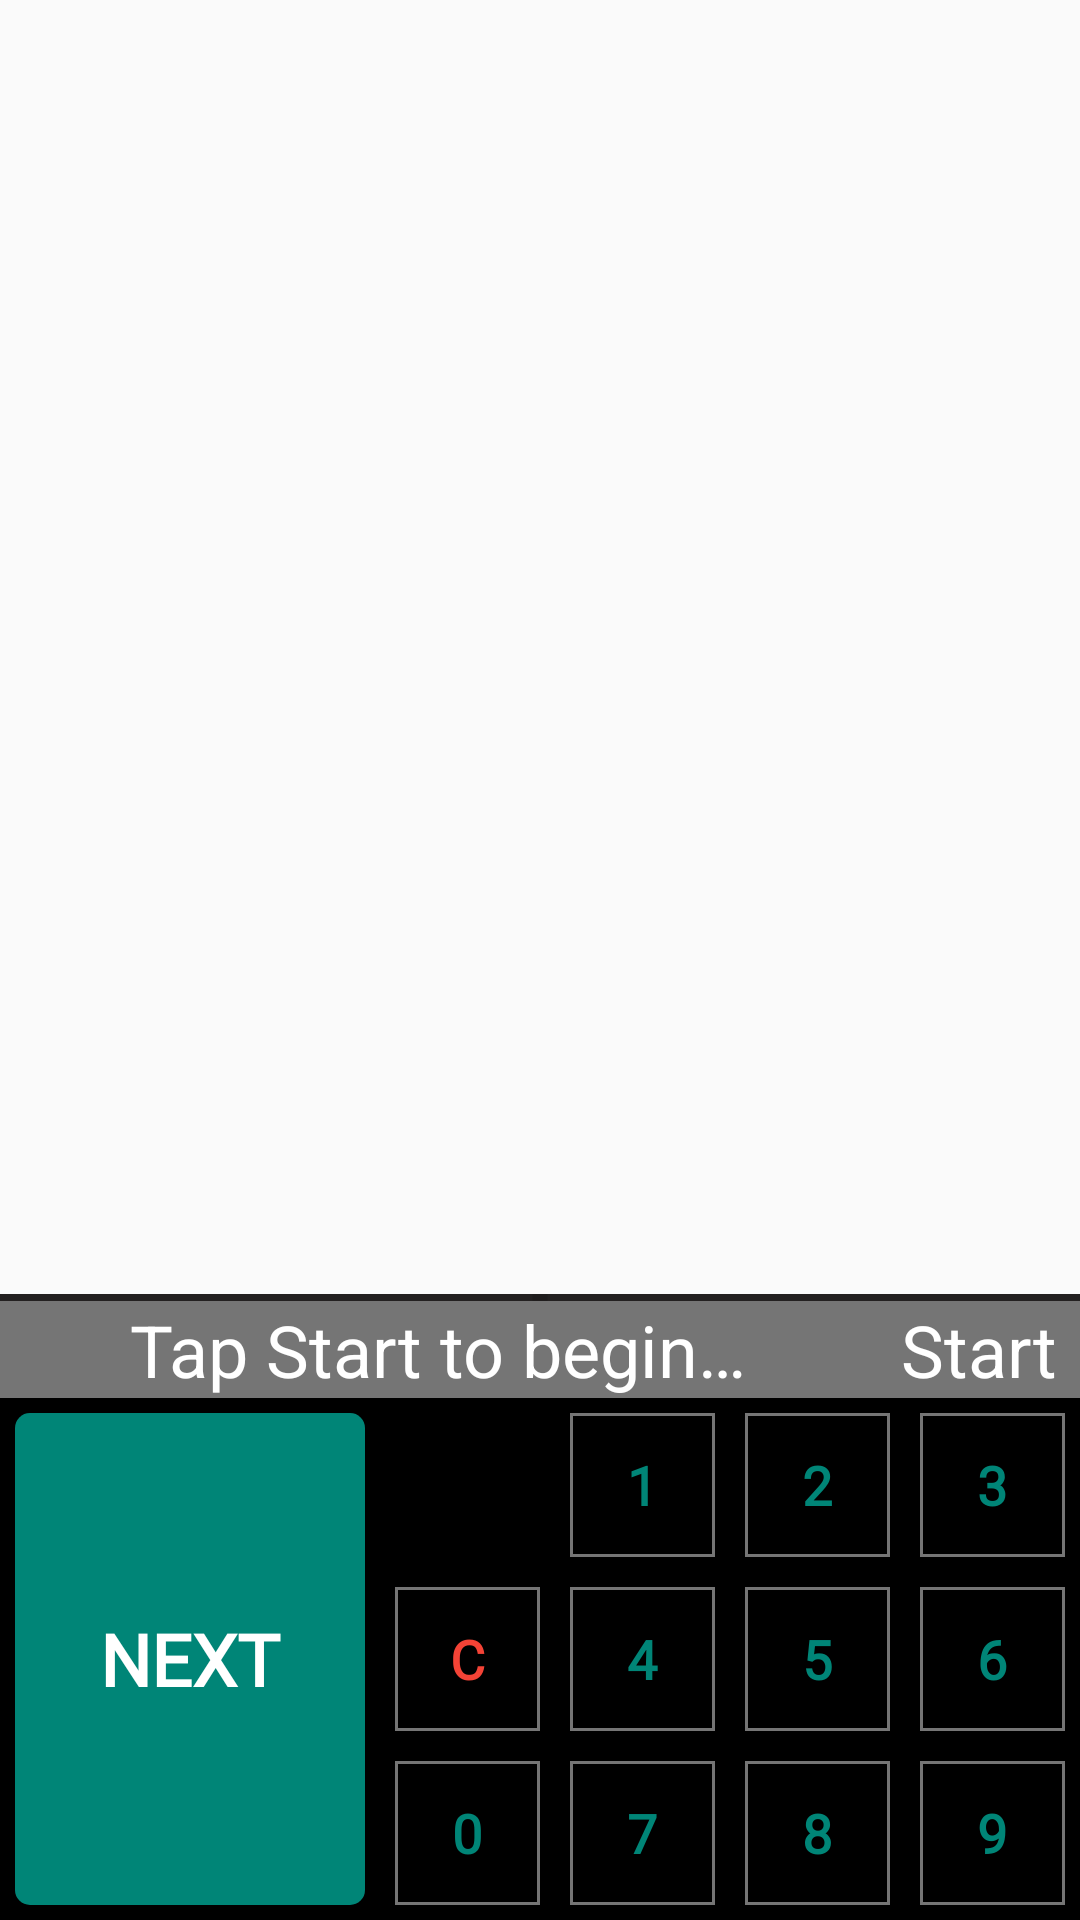

The Android layout XML behind this screen, and the referenced resources:
<!-- AndroidManifest.xml: application theme Theme.AppCompat.DayNight.NoActionBar -->
<!-- res/layout/fragment_player_scoring.xml -->
<?xml version="1.0" encoding="utf-8"?>
<androidx.constraintlayout.widget.ConstraintLayout xmlns:android="http://schemas.android.com/apk/res/android"
    xmlns:app="http://schemas.android.com/apk/res-auto"
    xmlns:tools="http://schemas.android.com/tools"
    android:layout_width="match_parent"
    android:layout_height="match_parent"
    app:layout_behavior="@string/appbar_scrolling_view_behavior"

    tools:context=".ScoringActivity">


    <androidx.recyclerview.widget.RecyclerView
        android:id="@+id/rVPlayers"
        android:layout_width="match_parent"
        android:layout_height="0dp"
        app:layout_constraintBottom_toTopOf="@+id/textViewCurrentPlayerTurn"
        app:layout_constraintEnd_toEndOf="parent"
        app:layout_constraintHorizontal_bias="1.0"
        app:layout_constraintStart_toStartOf="parent"

        app:layout_constraintTop_toTopOf="parent"
        app:layout_constraintVertical_bias="0.0"
        tools:listitem="@layout/scorecard">

    </androidx.recyclerview.widget.RecyclerView>

    <ImageView
        android:id="@+id/imageView2"
        android:layout_width="0dp"
        android:layout_height="5dp"
        android:background="#E1070404"
        app:layout_constraintBottom_toBottomOf="@+id/rVPlayers"
        app:layout_constraintEnd_toEndOf="parent"
        app:layout_constraintStart_toStartOf="parent"
        app:layout_constraintTop_toBottomOf="@+id/rVPlayers"
        app:srcCompat="?attr/dividerHorizontal" />

    <TextView
        android:id="@+id/textViewCurrentPlayerTurn"
        android:layout_width="0dp"
        android:layout_height="wrap_content"
        android:background="?android:attr/colorPrimaryDark"
        android:gravity="center"
        android:text="@string/initial_heading_above_calc_before_first_move"
        android:textColor="@android:color/white"
        android:textSize="24sp"
        app:layout_constraintBottom_toTopOf="@+id/include2"
        app:layout_constraintEnd_toStartOf="@+id/textViewTimer"
        app:layout_constraintStart_toStartOf="parent"
        tools:text="Start adding values to begin.." />

    <include
        android:id="@+id/include2"
        layout="@layout/player_scoring_portrait_numpad"
        tools:layout_editor_absoluteY="558dp" />

    <TextView
        android:id="@+id/textViewTimer"
        android:layout_width="wrap_content"
        android:layout_height="0dp"
        android:background="?android:attr/colorPrimaryDark"
        android:gravity="center"
        android:paddingStart="8dp"
        android:paddingEnd="8dp"
        android:text="Start"
        android:textColor="@android:color/white"
        android:textSize="24sp"
        app:layout_constraintBottom_toTopOf="@+id/include2"
        app:layout_constraintEnd_toEndOf="parent"
        app:layout_constraintStart_toEndOf="@+id/textViewCurrentPlayerTurn"
        app:layout_constraintTop_toBottomOf="@+id/rVPlayers"
        tools:visibility="visible" />

</androidx.constraintlayout.widget.ConstraintLayout>
<!-- res/layout/scorecard.xml (included above) -->
<?xml version="1.0" encoding="utf-8"?>
<LinearLayout xmlns:android="http://schemas.android.com/apk/res/android"
    xmlns:app="http://schemas.android.com/apk/res-auto"
    xmlns:tools="http://schemas.android.com/tools"

    android:layout_width="match_parent"
    android:layout_height="wrap_content"
    android:layout_gravity="center"
    android:layout_marginTop="8dp"
    android:background="@drawable/custom_border_scoring"
    android:orientation="vertical">

    <LinearLayout
        android:layout_width="match_parent"
        android:layout_height="match_parent"
        android:orientation="horizontal">

        <TextView
            android:id="@+id/textViewPlayerName"
            android:layout_width="0dp"
            android:layout_height="wrap_content"
            android:layout_marginBottom="8dp"
            android:layout_weight="1"
            android:background="?android:attr/colorPrimary"
            android:fontFamily="sans-serif-condensed-medium"
            android:textAlignment="center"
            android:textAllCaps="true"
            android:textColor="@android:color/white"
            android:textSize="30sp"
            tools:text="Robbie" />

    </LinearLayout>

    <LinearLayout
        android:layout_width="match_parent"
        android:layout_height="0dp"
        android:layout_weight="1"
        android:orientation="horizontal">

        <LinearLayout
            android:layout_width="wrap_content"
            android:layout_height="wrap_content"
            android:layout_gravity="center"
            android:layout_marginStart="8dp"
            android:layout_marginEnd="8dp"
            android:orientation="vertical"
            android:visibility="visible">

            <TextView
                android:layout_width="wrap_content"
                android:layout_height="wrap_content"
                android:layout_gravity="center"
                android:labelFor="@id/textViewLastScore"
                android:text="@string/scorecard_last_score_label"
                android:textStyle="bold" />

            <TextView
                android:id="@+id/textViewLastScore"
                android:layout_width="wrap_content"
                android:layout_height="wrap_content"
                android:layout_gravity="center"
                android:textSize="36sp"
                tools:text="12" />

            <TextView
                android:layout_width="wrap_content"
                android:layout_height="wrap_content"
                android:layout_gravity="center"
                android:labelFor="@id/textViewBestScore"
                android:text="@string/scorecard_best_score_label"
                android:textStyle="bold"
                tools:text="Best Score" />

            <TextView
                android:id="@+id/textViewBestScore"
                android:layout_width="wrap_content"
                android:layout_height="wrap_content"
                android:layout_gravity="center"
                android:textSize="36sp"
                tools:text="35" />

            <TextView
                android:layout_width="wrap_content"
                android:layout_height="wrap_content"
                android:layout_gravity="center"
                android:layout_marginLeft="8dp"
                android:layout_marginRight="8dp"
                android:labelFor="@id/textViewPersonalBest"
                android:text="@string/scorecard_personal_best_label"
                android:textStyle="bold" />

            <TextView
                android:id="@+id/textViewPersonalBest"
                android:layout_width="wrap_content"
                android:layout_height="wrap_content"
                android:layout_gravity="center"
                android:textSize="36sp"
                tools:text="56" />
        </LinearLayout>

        <ImageView
            android:layout_width="wrap_content"
            android:layout_height="match_parent"
            android:background="?android:attr/colorPrimary"
            android:contentDescription="@string/dividing_line_content_description"
            app:srcCompat="?attr/dividerVertical" />

        <TextView
            android:id="@+id/textViewPlayerTotal"
            android:layout_width="match_parent"
            android:layout_height="match_parent"
            android:gravity="center"
            android:textSize="86sp"
            tools:text="0" />

    </LinearLayout>

    <ImageView
        android:id="@+id/scoreCardTallyDividerTop"
        android:layout_width="match_parent"
        android:layout_height="wrap_content"
        android:layout_margin="8dp"
        android:background="?android:attr/colorPrimary"
        android:contentDescription="@string/dividing_line_content_description"
        android:visibility="gone"
        app:srcCompat="?attr/dividerHorizontal"
        tools:visibility="visible" />

    <TextView
        android:id="@+id/tVScoreTally"
        android:layout_width="match_parent"
        android:layout_height="wrap_content"
        android:padding="16dp"
        android:visibility="gone"
        tools:text="4 + 4 +56 +78 +89 +65"
        tools:visibility="visible" />


</LinearLayout>
<!-- res/layout/player_scoring_portrait_numpad.xml (included above) -->
<?xml version="1.0" encoding="utf-8"?>
<LinearLayout xmlns:android="http://schemas.android.com/apk/res/android"
    xmlns:app="http://schemas.android.com/apk/res-auto"
    xmlns:tools="http://schemas.android.com/tools"
    android:id="@+id/linearLayout"
    android:layout_width="match_parent"
    android:layout_height="0dp"
    android:background="#000000"
    android:orientation="horizontal"
    app:layout_constraintBottom_toBottomOf="parent"
    app:layout_constraintEnd_toEndOf="parent"
    app:layout_constraintStart_toStartOf="parent"
    tools:showIn="@layout/fragment_player_scoring">

    <Button
        android:id="@+id/buttonAddToPlayer"
        style="@style/buttonCalcPortrait"
        android:layout_width="0dp"
        android:layout_height="match_parent"
        android:layout_weight="2"
        android:background="@drawable/calc_buttons"

        android:backgroundTint="?android:attr/colorAccent"
        android:lines="2"
        android:text="@string/scoring_button_add_no_score"
        android:textColor="@android:color/white"
        android:textSize="24sp"
        tools:text="Add To Player" />

    <LinearLayout
        android:layout_width="0dp"
        android:layout_height="wrap_content"
        android:layout_weight="1"
        android:orientation="vertical">

        <Button
            android:id="@+id/buttonDeleteLast"
            style="@style/buttonCalcPortrait"
            android:background="@drawable/ic_backspace_black_24dp"
            android:backgroundTint="#F44336"
            android:translationX="-3dp" />

        <Button
            android:id="@+id/buttonClear"
            style="@style/buttonCalcPortrait"
            android:text="@string/button_clear"
            android:textColor="#F44336" />

        


        <Button
            android:id="@+id/buttonAddZero"
            style="@style/buttonCalcPortrait"
            android:text="@string/buttonAddZeroText" />

    </LinearLayout>

    <LinearLayout
        android:layout_width="0dp"
        android:layout_height="match_parent"
        android:layout_weight="1"
        android:orientation="vertical">

        <Button
            android:id="@+id/buttonAddOne"
            style="@style/buttonCalcPortrait"
            android:text="@string/scoring_button_plus_one" />

        <Button
            android:id="@+id/buttonAddFour"
            style="@style/buttonCalcPortrait"
            android:text="@string/buttonAddFourText" />

        <Button
            android:id="@+id/buttonAddSeven"
            style="@style/buttonCalcPortrait"
            android:text="@string/buttonAddSevenText" />

    </LinearLayout>

    <LinearLayout
        android:layout_width="0dp"
        android:layout_height="match_parent"
        android:layout_weight="1"
        android:orientation="vertical">


        <Button
            android:id="@+id/buttonAddTwo"
            style="@style/buttonCalcPortrait"
            android:text="@string/buttonAddTwoText" />

        <Button
            android:id="@+id/buttonAddFive"
            style="@style/buttonCalcPortrait"
            android:text="@string/scoring_button_plus_five" />

        <Button
            android:id="@+id/buttonAddEight"
            style="@style/buttonCalcPortrait"
            android:text="@string/buttonAddEightText" />

    </LinearLayout>

    <LinearLayout
        android:layout_width="0dp"
        android:layout_height="match_parent"
        android:layout_weight="1"
        android:orientation="vertical">


        <Button
            android:id="@+id/buttonAddThree"
            style="@style/buttonCalcPortrait"
            android:text="@string/buttonAddThreeText" />

        <Button
            android:id="@+id/buttonAddSix"
            style="@style/buttonCalcPortrait"
            android:text="@string/buttonAddSixText" />

        <Button
            android:id="@+id/buttonAddNine"
            style="@style/buttonCalcPortrait"
            android:text="@string/buttonAddNineText" />


    </LinearLayout>

</LinearLayout>
<!-- resources referenced by this layout -->
<resources>
  <!-- drawable calc_buttons (drawable) -->
  <?xml version="1.0" encoding="utf-8"?>
  <ripple xmlns:android="http://schemas.android.com/apk/res/android"
      android:color="@color/colorPrimaryDark">
      <item android:id="@android:id/mask">
          <shape android:shape="rectangle">
              <solid android:color="@color/colorPrimaryDark" />
              <corners android:radius="5dp" />
          </shape>
      </item>
  
      <item android:id="@android:id/background">
          <shape android:shape="rectangle">
              <gradient
                  android:angle="90"
                  android:endColor="@color/colorPrimaryLight"
                  android:startColor="@color/colorPrimaryDark"
                  android:type="linear" />
              <corners android:radius="5dp" />
          </shape>
      </item>
  </ripple>
  <!-- drawable custom_border_scoring (drawable) -->
  <shape xmlns:android="http://schemas.android.com/apk/res/android"
      android:shape="rectangle">
      <corners
  
          android:radius="2dp" />
      <stroke
          android:width="5dp"
  
          android:color="?android:attr/colorPrimary" />
  </shape>
  <string name="buttonAddEightText">8</string>
  <string name="buttonAddFourText">4</string>
  <string name="buttonAddNineText">9</string>
  <string name="buttonAddSevenText">7</string>
  <string name="buttonAddSixText">6</string>
  <string name="buttonAddThreeText">3</string>
  <string name="buttonAddTwoText">2</string>
  <string name="buttonAddZeroText">0</string>
  <string name="button_clear">C</string>
  <string name="dividing_line_content_description">dividing line</string>
  <string name="initial_heading_above_calc_before_first_move">Tap Start to begin…</string>
  <string name="scorecard_best_score_label">Best Score</string>
  <string name="scorecard_last_score_label">Last Score</string>
  <string name="scorecard_personal_best_label">Personal Best</string>
  <string name="scoring_button_add_no_score">Next</string>
  <string name="scoring_button_plus_five">5</string>
  <string name="scoring_button_plus_one">1</string>
  <style name="buttonCalcPortrait" parent="buttonCalcSmall">
  
          <item name="android:radius">55dp</item>
          <item name="android:layout_margin">5dp</item>
          <item name="android:layout_width">match_parent</item>
          <item name="android:layout_height">wrap_content</item>
          <item name="android:layout_weight">1</item>
      </style>
  <color name="colorPrimaryDark">#000</color>
  <color name="colorPrimaryLight">#FFF</color>
  <style name="buttonCalcSmall">
          <item name="android:fontFamily">@font/sarpanch</item>
  
          <item name="android:textSize">18sp</item>
          <item name="android:textStyle">bold</item>
          <item name="android:background">@drawable/calc_button_border_blue</item>
          <item name="android:textColor">?android:attr/colorAccent</item>
          <item name="android:radius">55dp</item>
  
          <item name="android:layout_margin">1dp</item>
          <item name="android:layout_width">0dp</item>
          <item name="android:layout_height">wrap_content</item>
          <item name="android:layout_weight">1</item>
      </style>
  <!-- drawable calc_button_border_blue (drawable-anydpi) -->
  <?xml version="1.0" encoding="utf-8"?>
  <ripple xmlns:android="http://schemas.android.com/apk/res/android"
      android:color="@color/activePlayer">
      <item android:id="@android:id/mask">
          <shape android:shape="rectangle">
              <solid android:color="?android:attr/colorPrimaryDark" />
              <corners android:radius="2dp" />
          </shape>
      </item>
  
      <item android:id="@android:id/background">
          <shape android:shape="rectangle">
              <stroke
                  android:width="1dp"
                  android:color="?android:attr/colorPrimaryDark" />
          </shape>
      </item>
  </ripple>
  <color name="activePlayer">#00BCD4</color>
</resources>
